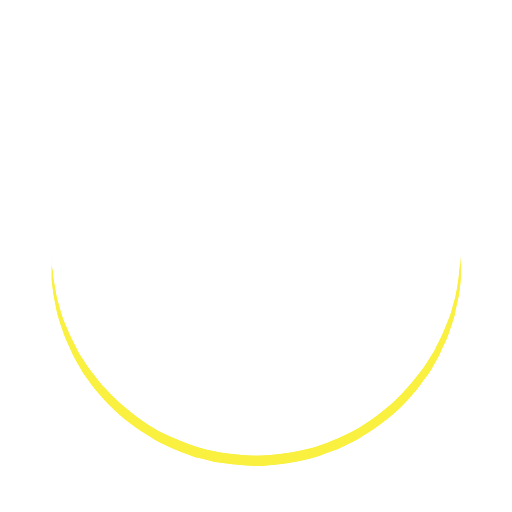
t = 0.00 s
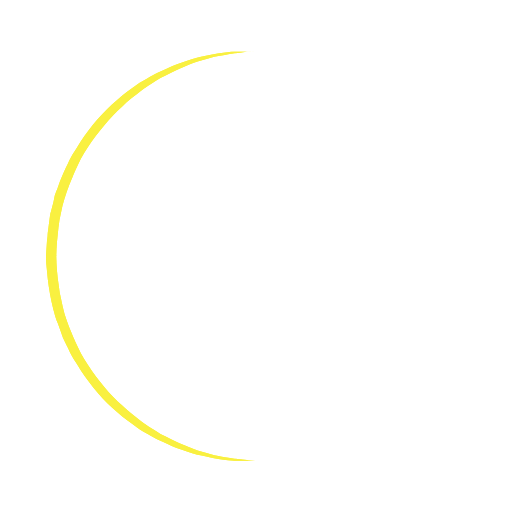
t = 0.25 s
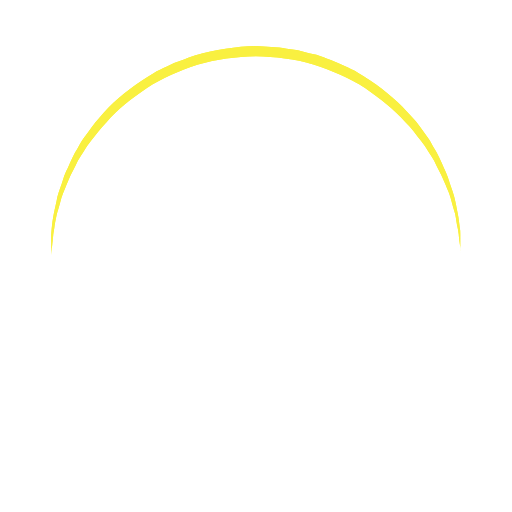
t = 0.50 s
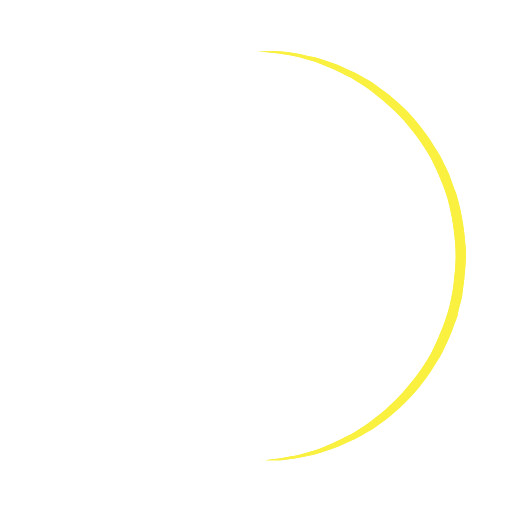
t = 0.75 s

The animated SVG that drew these frames (rendered in a browser with its animation timeline set to each time). Animation: 1 SMIL element (animateTransform=1); one cycle of 1.00 s, repeats indefinitely.

<?xml version="1.0" encoding="utf-8"?><svg width='22px' height='22px' xmlns="http://www.w3.org/2000/svg" viewBox="0 0 100 100" preserveAspectRatio="xMidYMid" class="uil-ring"><rect x="0" y="0" width="100" height="100" fill="none" class="bk"></rect><defs><filter id="uil-ring-shadow" x="-100%" y="-100%" width="300%" height="300%"><feOffset result="offOut" in="SourceGraphic" dx="0" dy="0"></feOffset><feGaussianBlur result="blurOut" in="offOut" stdDeviation="0"></feGaussianBlur><feBlend in="SourceGraphic" in2="blurOut" mode="normal"></feBlend></filter></defs><path d="M10,50c0,0,0,0.5,0.1,1.4c0,0.5,0.1,1,0.2,1.7c0,0.3,0.1,0.7,0.1,1.1c0.1,0.4,0.1,0.8,0.2,1.2c0.2,0.8,0.3,1.8,0.5,2.8 c0.3,1,0.6,2.1,0.9,3.2c0.3,1.1,0.9,2.3,1.4,3.5c0.5,1.2,1.2,2.4,1.8,3.7c0.3,0.6,0.8,1.2,1.2,1.9c0.4,0.6,0.8,1.3,1.3,1.9 c1,1.2,1.9,2.6,3.1,3.7c2.2,2.5,5,4.7,7.9,6.7c3,2,6.5,3.4,10.1,4.6c3.6,1.1,7.5,1.5,11.2,1.6c4-0.1,7.7-0.6,11.3-1.6 c3.6-1.2,7-2.6,10-4.6c3-2,5.8-4.2,7.9-6.7c1.2-1.2,2.1-2.5,3.1-3.7c0.5-0.6,0.9-1.3,1.3-1.9c0.4-0.6,0.8-1.3,1.2-1.9 c0.6-1.3,1.3-2.5,1.8-3.7c0.5-1.2,1-2.4,1.4-3.5c0.3-1.1,0.6-2.2,0.9-3.2c0.2-1,0.4-1.9,0.5-2.8c0.1-0.4,0.1-0.8,0.2-1.2 c0-0.4,0.1-0.7,0.1-1.1c0.1-0.7,0.1-1.2,0.2-1.7C90,50.5,90,50,90,50s0,0.5,0,1.4c0,0.5,0,1,0,1.7c0,0.3,0,0.7,0,1.1 c0,0.4-0.1,0.8-0.1,1.2c-0.1,0.9-0.2,1.8-0.4,2.8c-0.2,1-0.5,2.1-0.7,3.3c-0.3,1.2-0.8,2.4-1.2,3.7c-0.2,0.7-0.5,1.3-0.8,1.9 c-0.3,0.7-0.6,1.3-0.9,2c-0.3,0.7-0.7,1.3-1.1,2c-0.4,0.7-0.7,1.4-1.2,2c-1,1.3-1.9,2.7-3.1,4c-2.2,2.7-5,5-8.1,7.1 c-0.8,0.5-1.6,1-2.4,1.5c-0.8,0.5-1.7,0.9-2.6,1.3L66,87.7l-1.4,0.5c-0.9,0.3-1.8,0.7-2.8,1c-3.8,1.1-7.9,1.7-11.8,1.8L47,90.8 c-1,0-2-0.2-3-0.3l-1.5-0.2l-0.7-0.1L41.1,90c-1-0.3-1.9-0.5-2.9-0.7c-0.9-0.3-1.9-0.7-2.8-1L34,87.7l-1.3-0.6 c-0.9-0.4-1.8-0.8-2.6-1.3c-0.8-0.5-1.6-1-2.4-1.5c-3.1-2.1-5.9-4.5-8.1-7.1c-1.2-1.2-2.1-2.7-3.1-4c-0.5-0.6-0.8-1.4-1.2-2 c-0.4-0.7-0.8-1.3-1.1-2c-0.3-0.7-0.6-1.3-0.9-2c-0.3-0.7-0.6-1.3-0.8-1.9c-0.4-1.3-0.9-2.5-1.2-3.7c-0.3-1.2-0.5-2.3-0.7-3.3 c-0.2-1-0.3-2-0.4-2.8c-0.1-0.4-0.1-0.8-0.1-1.2c0-0.4,0-0.7,0-1.1c0-0.7,0-1.2,0-1.7C10,50.5,10,50,10,50z" fill="#f9f03f" filter="url(#uil-ring-shadow)"><animateTransform attributeName="transform" type="rotate" from="0 50 50" to="360 50 50" repeatCount="indefinite" dur="1s"></animateTransform></path></svg>
